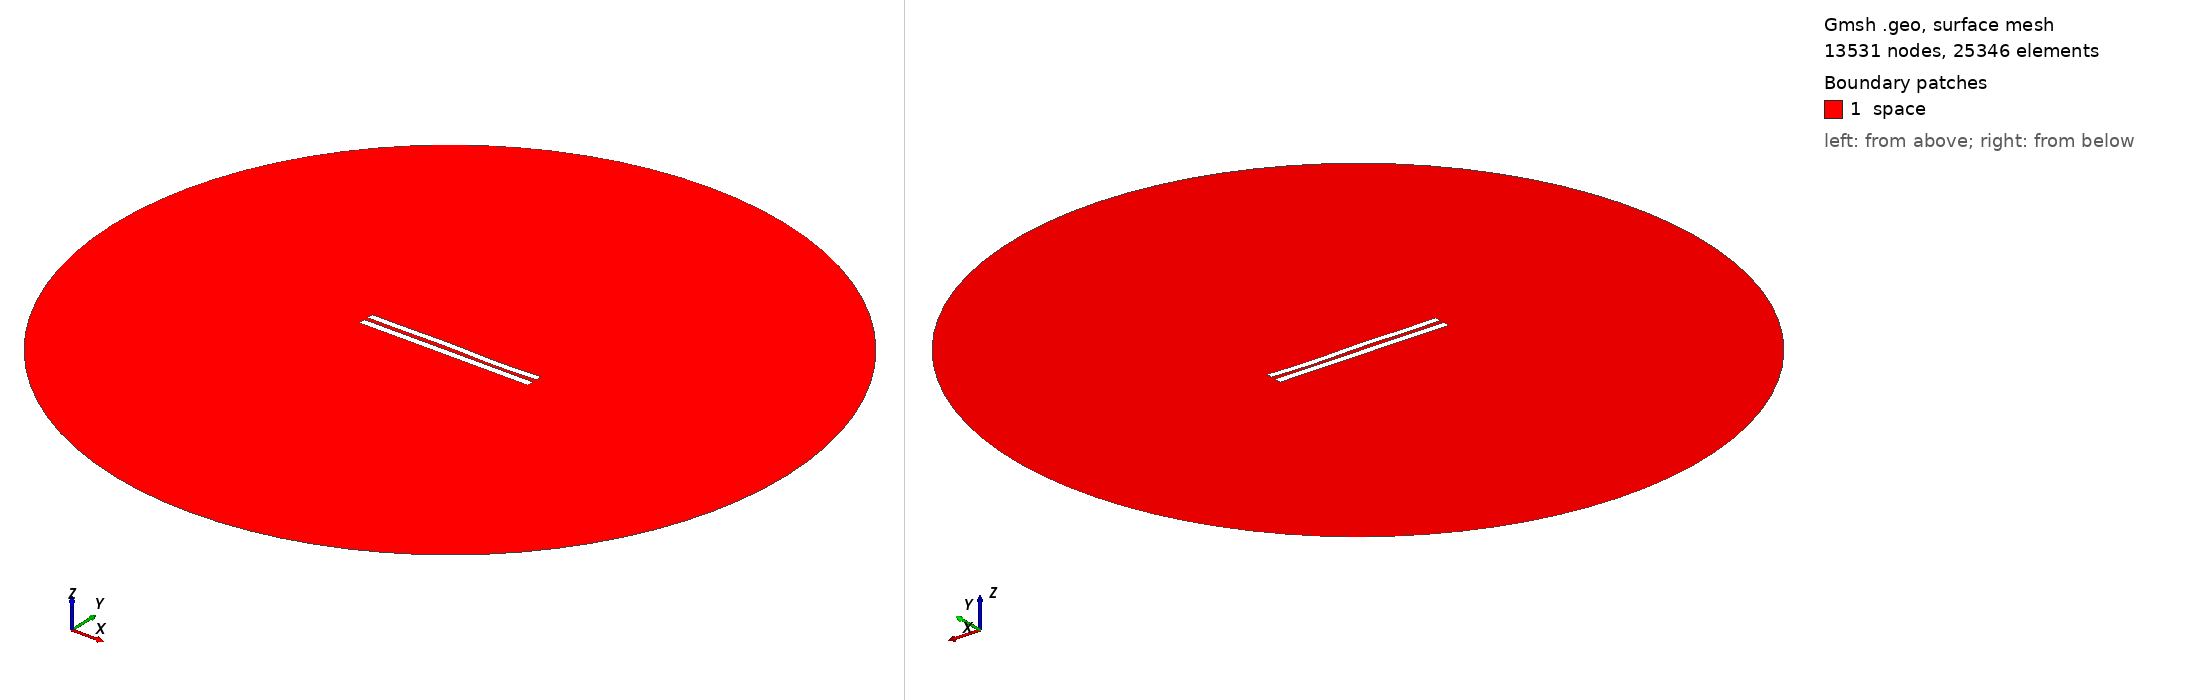

Gmsh geometry script, surface-meshed: 13531 nodes, 25346 surface elements. Boundary patches (legend numbers): 1 space. Left view from above one corner, right view from below the opposite corner. Legend entries are the model's physical surfaces. The drawing asked Gmsh for element sizes between 1% and 20% of the model's largest extent; the script's own settings can give other sizes.

=== 5696.geo (drawn) ===
//---------------------------------------
// Geometry kernel
//---------------------------------------

SetFactory("OpenCASCADE");



//---------------------------------------
// Parameters of the geometry
//---------------------------------------

// Overetch of the upper plate
overetch = 0.125;

// Distance between the plates
distance = 2.5;

// Discretization over the x axis (for the deformation)
nx = 50; 

// Length of the plate
L = 100 - overetch; 

// Number of modes
n = 4; 

// 1st mode coefficient
coeff(1) = -0.15;
beta(1) = 0.596864 * 3.1415926535 / L;

// 2nd mode coefficient
coeff(2) = 0.0;
beta(2) = 1.49418 * 3.1415926535 / L;

// 3rd mode coefficient
coeff(3) = 0.15;
beta(3) = 2.50025 * 3.1415926535 / L;

// 4th mode coefficient
coeff(4) = -0.15;
beta(4) = 3.49999 * 3.1415926535 / L;



//---------------------------------------
// Upper plate (deformed rectangle)
//---------------------------------------

// Coordiantes of the upper plate
xmin = -50;
xmax = 50 - overetch;

// Height of the upper plate
yheight = 4 - 2 * overetch;

// Indexes of the points
UpperID[] = {};
LowerID[] = {};
LeftID[] = {};
RightID[] = {};

// Point index
p = 1;

// Horizontal edges
For i In {1:nx}
    x = xmin + (i-1)*(xmax - xmin)/(nx-1);

    y_bottom = distance / 2 + overetch;
    For j In {1:n}
        C = (Cosh(beta(j)*L) + Cos(beta(j)*L)) / (Sinh(beta(j)*L) + Sin(beta(j)*L));
        y_bottom  = y_bottom + coeff(j) * (Cosh(beta(j)*(x+50)) - Cos(beta(j)*(x+50)) - C * (Sinh(beta(j)*(x+50)) - Sin(beta(j)*(x+50))));
    EndFor

    y_top = y_bottom + yheight;

    Point(p) = {x, y_top, 0, 1.0};
    UpperID[i] = p;
    p = p + 1;

    Point(p) = {x, y_bottom, 0, 1.0};
    LowerID[i] = p;
    p = p + 1;
EndFor

// Create point lists
UpperPts[] = {}; LowerPts[] = {};
For i In {1:nx}
  UpperPts[] += {UpperID[i]};
  LowerPts[] += {LowerID[i]};
EndFor

// Build splines
Spline(1) = {UpperPts[]};
Spline(2) = {LowerPts[]};
Line(3) = {LowerPts[nx-1], UpperPts[nx-1]};
Line(4) = {LowerPts[0], UpperPts[0]};

// Build the plane surface
Curve Loop(1) = {2, 3, -1, -4};
Plane Surface(1) = {1};



//---------------------------------------
// Lower plate (rectangle)
//---------------------------------------

// Vertices
Point(1001) = {-50, -1, 0, 1.0};
Point(1002) = { 50, -1, 0, 1.0};
Point(1003) = { 50,  -5, 0, 1.0};
Point(1004) = {-50,  -5, 0, 1.0};

// Edges
Line(5) = {1001, 1002};
Line(6) = {1002, 1003};
Line(7) = {1003, 1004};
Line(8) = {1004, 1001};

// Plane surface
Line Loop(2) = {5, 6, 7, 8};
Plane Surface(2) = {2}; 



//---------------------------------------
// Outer (fictious) boundary
//---------------------------------------

// Points
Point(1005) = {0, 0, 0};       // Center
Point(1006) = {200, 0, 0};     // Start point
Point(1007) = {0, 200, 0};     // 90 degrees
Point(1008) = {-200, 0, 0};    // 180 degrees
Point(1009) = {0, -200, 0};    // 270 degrees

// Circle arcs (each needs start, center, end)
Circle(9) = {1006, 1005, 1007};
Circle(10) = {1007, 1005, 1008};
Circle(11) = {1008, 1005, 1009};
Circle(12) = {1009, 1005, 1006};

// Plane surface for the entire domain
Curve Loop(3) = {9, 10, 11, 12};
Surface(3) = {3};

// Subtract the plates from the whole domain to obtain the actual domain where we want to solve the equations
BooleanDifference{ Surface{3}; Delete; }{ Surface{1}; Surface{2}; Delete; }




//---------------------------------------
// Transfinite Lines/Curves
//---------------------------------------

// Set the number of points on the boundaries
r = 7;

// Plates
Transfinite Curve {1, 2} = 50*r Using Progression 1;
Transfinite Curve {3, 4} = 2*r Using Progression 1;
Transfinite Line {5, 7} = 50*r Using Progression 1;
Transfinite Line {6, 8} = 2*r Using Progression 1;

// Outer boundary
Transfinite Line {9, 10, 11, 12} = 20 Using Progression 1;



//---------------------------------------
// Physical groups
//---------------------------------------                

// Physical curves (boundaries)
Physical Line("force_segment", 10) = {2};
Physical Line("upper_plate", 11) = {1, 3, 4};
Physical Line("lower_plate", 12) = {5, 6, 7, 8};
Physical Line("boundary", 20) = {9, 10, 11, 12};

// Physical Surfaces
Physical Surface("space", 30) = {3};



//---------------------------------------
// 6. Generate the Mesh
//---------------------------------------

// 2D mesh generation
Mesh 2;
